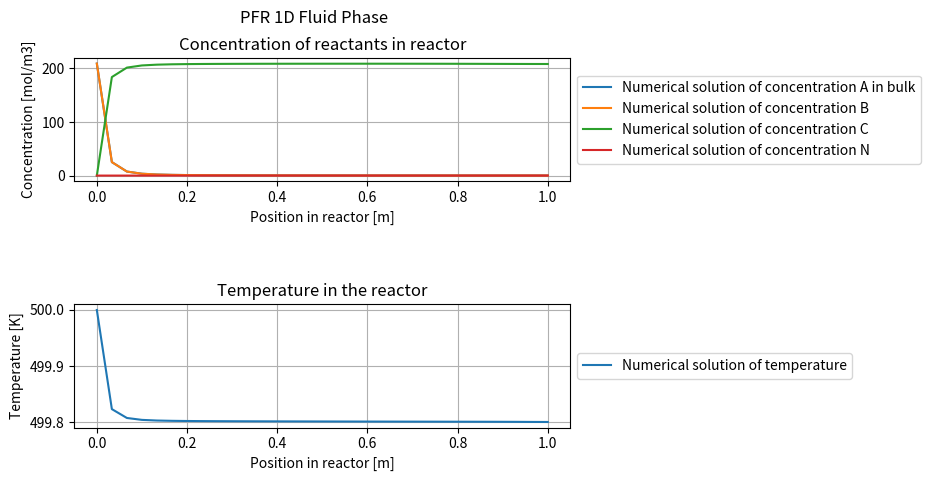

Generate this figure with matplotlib:
"""
In this function, called PFR_1D_only_fluid_phase.py,
the concentration and temperature profile of the 1D Plug Flow Reactor 
are solved and coupled.
The system consist of convection, diffusion and reaction.
The reaction term is defined as A + B --> C since it is a two component system.

[redacted]
[redacted]
"""

# Importing the package for computations in Python
import numpy as np
# Importing the package for plotting in Python
import matplotlib.pyplot as plt

def main():
    """
    1. Defining the following types of variables:
        - Reactor variables
        - Variables for concentration profile
        - Variables for temperature profile
        - Computational stencil parameters
    """
    # Reactor variables
    L_reactor = 1.0     	# Length of reactor (m)
    velocity_inlet = 1.0    # Velocity of the entering reactant gas mixture (m/s)
    R_cycl = 0.10           # Radius of the reactor (m)
    
    # Variables for concentration profile
    c_A_in = 209.06         # Inlet feed concentration of A (mol/m3)
    c_B_in = 209.06         # Inlet feed concentration of B (mol/m3)
    c_C_in = 0.0            # Inlet feed concentration of C (mol/m3)
    c_N_in = 0.0            # Inlet feed concentration of N (mol/m3)
    
    D_f_A = 0.033           # Diffusion coefficient of reactant A in gas (m2/s)
    D_f_B = 0.033           # Diffusion coefficient of reactant B in gas (m2/s)
    D_f_C = 0.033           # Diffusion coefficient of reactant C in gas (m2/s)
    D_f_N = 0.033           # Diffusion coefficient of reactant N in gas (m2/s)
    
    # Variables for temperature profile
    rho_A = 1.0             # Density of the reactant A (kg/m3)
    rho_B = 1.0             # Density of the reactant B (kg/m3)
    rho_C = 1.0             # Density of the reactant B (kg/m3)
    rho_N = 1.0             # Density of the reactant N (kg/m3)
    rho_total = (rho_A+rho_B+rho_C+rho_N)/4       # Density of gas mixture (kg / m3)
    
    Cp_A = 1e3              # Specific heat capacity of the reactant A (Joule/(Kg.K))
    Cp_B = 1e3              # Specific heat capacity of the reactant B (Joule/(Kg.K))
    Cp_C = 1e3              # Specific heat capacity of the reactant B (Joule/(Kg.K))
    Cp_N = 1e3              # Specific heat capacity of the reactant C (Joule/(Kg.K))
    Cp_total = (Cp_A+Cp_B+Cp_C+Cp_N)/4            # Specific heat capacity of the gas mixture (Joule/(Kg.K))
    
    T_in = 500.0            # Inlet temperature (K)
    
    k_f = 50e-3             # Thermal conductivity of gas mixture (Watt/(m.K))
    
    T_wall = 373.15         # Temperature of the reactor wall (K) (condensing steam)
    U = 0.0005              # Heat transfer coefficient (W/(m*K))
    a = 2/R_cycl

    # Kinetic parameters
    delta_H = -5e2          # Reaction ethalpy (J/mol)
    Ea = 80e3               # Activation energy (J/mol)
    R = 8.314               # Gas constant (J/(K*mol))
    k0 = 3.98e9             # Arrhenius pre-factor (1/s)
    
    # Combining the variables
    ingoing = [c_A_in, c_B_in, c_C_in, c_N_in, T_in]
    rho = [rho_A, rho_B, rho_C, rho_N, rho_total]  
    Cp = [Cp_A, Cp_B, Cp_C, Cp_N, Cp_total]
    D_f = [D_f_A, D_f_B, D_f_C, D_f_N]
    
    # Set grid points
    N_grid_reactor = 30
    
    # Computational stencil parameters
    delta_t = 1e-3                                # Time-step value (s)
    delta_x = L_reactor / N_grid_reactor          # Grid size for reactor transport (m)
    
    """
    2. Discretization of space and determination of the total time duration
    """
    time = 2.0                                # Total time duration
    
    spacesteps = N_grid_reactor                     # Number of steps in reactor
    x = np.linspace(0,L_reactor,spacesteps+1)       # Vector with the steps in reactor
    
    """
    3. Calculating the numerical solution
    """
    # Initial concentration profile (at t=0, only inert gas is present in the reactor)
    conc_A_current = np.zeros(spacesteps+1)
    conc_B_current = np.zeros(spacesteps+1)
    conc_C_current = np.zeros(spacesteps+1)
    conc_N_current = np.ones(spacesteps+1)
    
    # Initial temperature profile (at t=0, overall temperature in reactor is equal to T_wall)
    T_current = np.ones(spacesteps+1)*T_wall
   
    current_time = 0
    
    while current_time < time:
        y, conc_A_current, conc_B_current, conc_C_current, conc_N_current, T_current =  solver(L_reactor, velocity_inlet, spacesteps, delta_t, D_f, k_f, conc_A_current, conc_B_current, conc_C_current, conc_N_current, T_current, ingoing, rho, Cp, delta_H, k0, Ea, R, U, a, T_wall)
        current_time = current_time + delta_t
        
    """
    4. Calculating the molfractions of the reactants
    """
    molfraction_A = conc_A_current / (conc_A_current + conc_B_current + conc_C_current + conc_N_current)
    molfraction_B = conc_B_current / (conc_A_current + conc_B_current + conc_C_current + conc_N_current) 
    molfraction_C = conc_C_current / (conc_A_current + conc_B_current + conc_C_current + conc_N_current)
    molfraction_N = conc_N_current / (conc_A_current + conc_B_current + conc_C_current + conc_N_current)
    
    """
    5. Plotting the numerical and analytical solution
    """
    fig = plt.subplots(2,1)
    fig = plt.subplots_adjust(hspace=1.0)
    plt.suptitle('PFR 1D Fluid Phase')
    # Concentration profile
    plt.subplot(2,1,1)
    plt.grid()
    plt.plot(x,conc_A_current,label='Numerical solution of concentration A in bulk')
    plt.plot(x,conc_B_current,label='Numerical solution of concentration B')
    plt.plot(x,conc_C_current,label='Numerical solution of concentration C')
    plt.plot(x,conc_N_current,label='Numerical solution of concentration N')
    plt.xlabel('Position in reactor [m]')
    plt.ylabel('Concentration [mol/m3]')
    plt.title('Concentration of reactants in reactor')
    plt.legend(loc = 'center left', bbox_to_anchor = (1.0, 0.5))
    plt.subplot(2,1,2)
    plt.grid()
    plt.plot(x,T_current,label='Numerical solution of temperature')
    plt.xlabel('Position in reactor [m]')
    plt.ylabel('Temperature [K]')
    plt.title('Temperature in the reactor')
    plt.legend(loc = 'center left', bbox_to_anchor = (1.0, 0.5))
    
    """
    6. Functions needed for solving the concentration profile numerical
    """
    
def solver(L_reactor, velocity_inlet, spacesteps, delta_t, D_f, k_f, conc_A_current, conc_B_current, conc_C_current, conc_N_current, T_current, ingoing, rho, Cp, delta_H, k0, Ea, R, U, a, T_wall):
    # Generate matrices
    matrix_A = generate_matrix_concentration(L_reactor, velocity_inlet, spacesteps, delta_t, D_f, k_f, conc_A_current, conc_B_current, conc_C_current, conc_N_current, T_current, ingoing, 0)
    matrix_B = generate_matrix_concentration(L_reactor, velocity_inlet, spacesteps, delta_t, D_f, k_f, conc_A_current, conc_B_current, conc_C_current, conc_N_current, T_current, ingoing, 1)
    matrix_C = generate_matrix_concentration(L_reactor, velocity_inlet, spacesteps, delta_t, D_f, k_f, conc_A_current, conc_B_current, conc_C_current, conc_N_current, T_current, ingoing, 2)
    matrix_N = generate_matrix_concentration(L_reactor, velocity_inlet, spacesteps, delta_t, D_f, k_f, conc_A_current, conc_B_current, conc_C_current, conc_N_current, T_current, ingoing, 3)
    matrix_T, rho_Cp_T = generate_matrix_temperature(L_reactor, velocity_inlet, spacesteps, delta_t, D_f, k_f, rho, Cp, conc_A_current, conc_B_current, conc_C_current, conc_N_current, T_current, ingoing, 4)
    
    # Generate right-hand side vector
    vector_A = np.copy(conc_A_current)
    vector_B = np.copy(conc_B_current)
    vector_C = np.copy(conc_C_current)
    vector_N = np.copy(conc_N_current)
    vector_T = np.copy(T_current)
        
    # Process the reaction term within the right-hand side vector
    for i in range(1,spacesteps):
            heat_transfer = - (U * a * (vector_T[i]-T_wall) * delta_t )/(rho_Cp_T[i])
            reaction = (vector_A[i]*vector_B[i]*delta_t) * -(k0 * np.exp(-Ea/(R*vector_T[i])))
            vector_A[i] = vector_A[i] + reaction
            vector_B[i] = vector_B[i] + reaction
            vector_C[i] = vector_C[i] - reaction
            vector_N[i] = vector_N[i]
            vector_T[i] = vector_T[i] - (reaction*delta_H*(delta_t/(rho[4]*Cp[4]))) + heat_transfer
    # Implement the boundary condition within the right-hand side vector
    vector_A[0] = ingoing[0]
    vector_B[0] = ingoing[1]
    vector_C[0] = ingoing[2]
    vector_N[0] = ingoing[3]
    vector_T[0] = ingoing[4]
    
    vector_A[spacesteps] = 0
    vector_B[spacesteps] = 0
    vector_C[spacesteps] = 0
    vector_N[spacesteps] = 0
    vector_T[spacesteps] = 0
    
    # Solve the equation Ax=B with x being the concentration profile 
    # at the next timestep
    A = np.linalg.solve(matrix_A,vector_A)
    B = np.linalg.solve(matrix_B,vector_B)
    C = np.linalg.solve(matrix_C,vector_C)
    N = np.linalg.solve(matrix_N,vector_N)
    T = np.linalg.solve(matrix_T,vector_T)    
    
    return np.linspace(0,L_reactor,spacesteps+1), A, B, C, N, T
    
def generate_matrix_concentration(L_reactor, velocity_inlet, spacesteps, delta_t, D_f, k_f, conc_A_current, conc_B_current, conc_C_current, conc_N_current, T_current, ingoing, situation):
    # Define step
    step = L_reactor/(spacesteps+1)

    # Initialization of matrix
    matrix = np.zeros((spacesteps+1,spacesteps+1))
        
    # Loop over position
    for i in range(1,spacesteps):
        # Calculating the current velocity
        velocity_current = velocity(velocity_inlet, L_reactor, conc_A_current[i], conc_B_current[i], conc_C_current[i], conc_N_current[i], T_current[i], ingoing)
        # Combining the variables
        alpha = -(delta_t*D_f[situation])/(step**2)
        beta = (velocity_current*delta_t)/(step)
        # Generating the matrix
        matrix[i,i-1] = alpha - beta
        matrix[i,i+1] = alpha 
        matrix[i,i] = 1.0 - 2.0*alpha + beta 
        
    # Boundary conditions
    matrix[0,0] = 1.0
    matrix[spacesteps,spacesteps-3] = -2.0 / (6.0*step)
    matrix[spacesteps,spacesteps-2] = 9.0 / (6.0*step)
    matrix[spacesteps,spacesteps-1] = -18.0 / (6.0*step)
    matrix[spacesteps,spacesteps] = 11.0 / (6.0*step)

    return matrix

def generate_matrix_temperature(L_reactor, velocity_inlet, spacesteps, delta_t, D_f, k_f, rho, Cp, conc_A_current, conc_B_current, conc_C_current, conc_N_current, T_current, ingoing, situation):
    # Define step
    step = L_reactor/(spacesteps+1)

    # Initialization of matrix
    matrix = np.zeros((spacesteps+1,spacesteps+1))
    rho_Cp_T = np.zeros(spacesteps)

    # Loop over position
    for i in range(1,spacesteps):
        molfraction = [0,0,0,0]
        # Determing average density and specific heat capacity depending on the molfraction of the reactant
        molfraction[0] = conc_A_current[i]/(conc_A_current[i] + conc_B_current[i] + conc_C_current[i] + conc_N_current[i])
        molfraction[1] = conc_B_current[i]/(conc_A_current[i] + conc_B_current[i] + conc_C_current[i] + conc_N_current[i])
        molfraction[2] = conc_C_current[i]/(conc_A_current[i] + conc_B_current[i] + conc_C_current[i] + conc_N_current[i])
        molfraction[3] = conc_N_current[i]/(conc_A_current[i] + conc_B_current[i] + conc_C_current[i] + conc_N_current[i])
        rho_Cp_T[i] = ((rho[0]*Cp[0])+(rho[1]*Cp[1])+(rho[2]*Cp[2])+(rho[3]*Cp[3]))/4
        # Calculating the current velocity
        velocity_current = velocity(velocity_inlet, L_reactor, conc_A_current[i], conc_B_current[i], conc_C_current[i], conc_N_current[i], T_current[i], ingoing)
        # Combining the variables
        alpha = -(delta_t * k_f)/(rho_Cp_T[i]*step**2)
        beta = (velocity_current*delta_t)/(step) 
        # Generating the matrix
        matrix[i,i-1] = alpha - beta
        matrix[i,i+1] = alpha
        matrix[i,i] = (1 - 2*alpha + beta)
        
    # Boundary conditions
    matrix[0,0] = 1.0
    matrix[spacesteps,spacesteps-3] = -2.0 / (6.0*step)
    matrix[spacesteps,spacesteps-2] = 9.0 / (6.0*step)
    matrix[spacesteps,spacesteps-1] = -18.0 / (6.0*step)
    matrix[spacesteps,spacesteps] = 11.0 / (6.0*step)

    return matrix, rho_Cp_T
 

def velocity(velocity_inlet, L_reactor, conc_A, conc_B, conc_C, conc_N, temp, ingoing):
    
    # Calculating the current velocity in the reactor
    velocity_current = velocity_inlet #* (ingoing[0]+ingoing[1]+ingoing[2]+ingoing[3]) / (conc_A+conc_B+conc_C+conc_N) * (temp) / (ingoing[4])
    
    return velocity_current
 
if __name__ == '__main__':
    main()